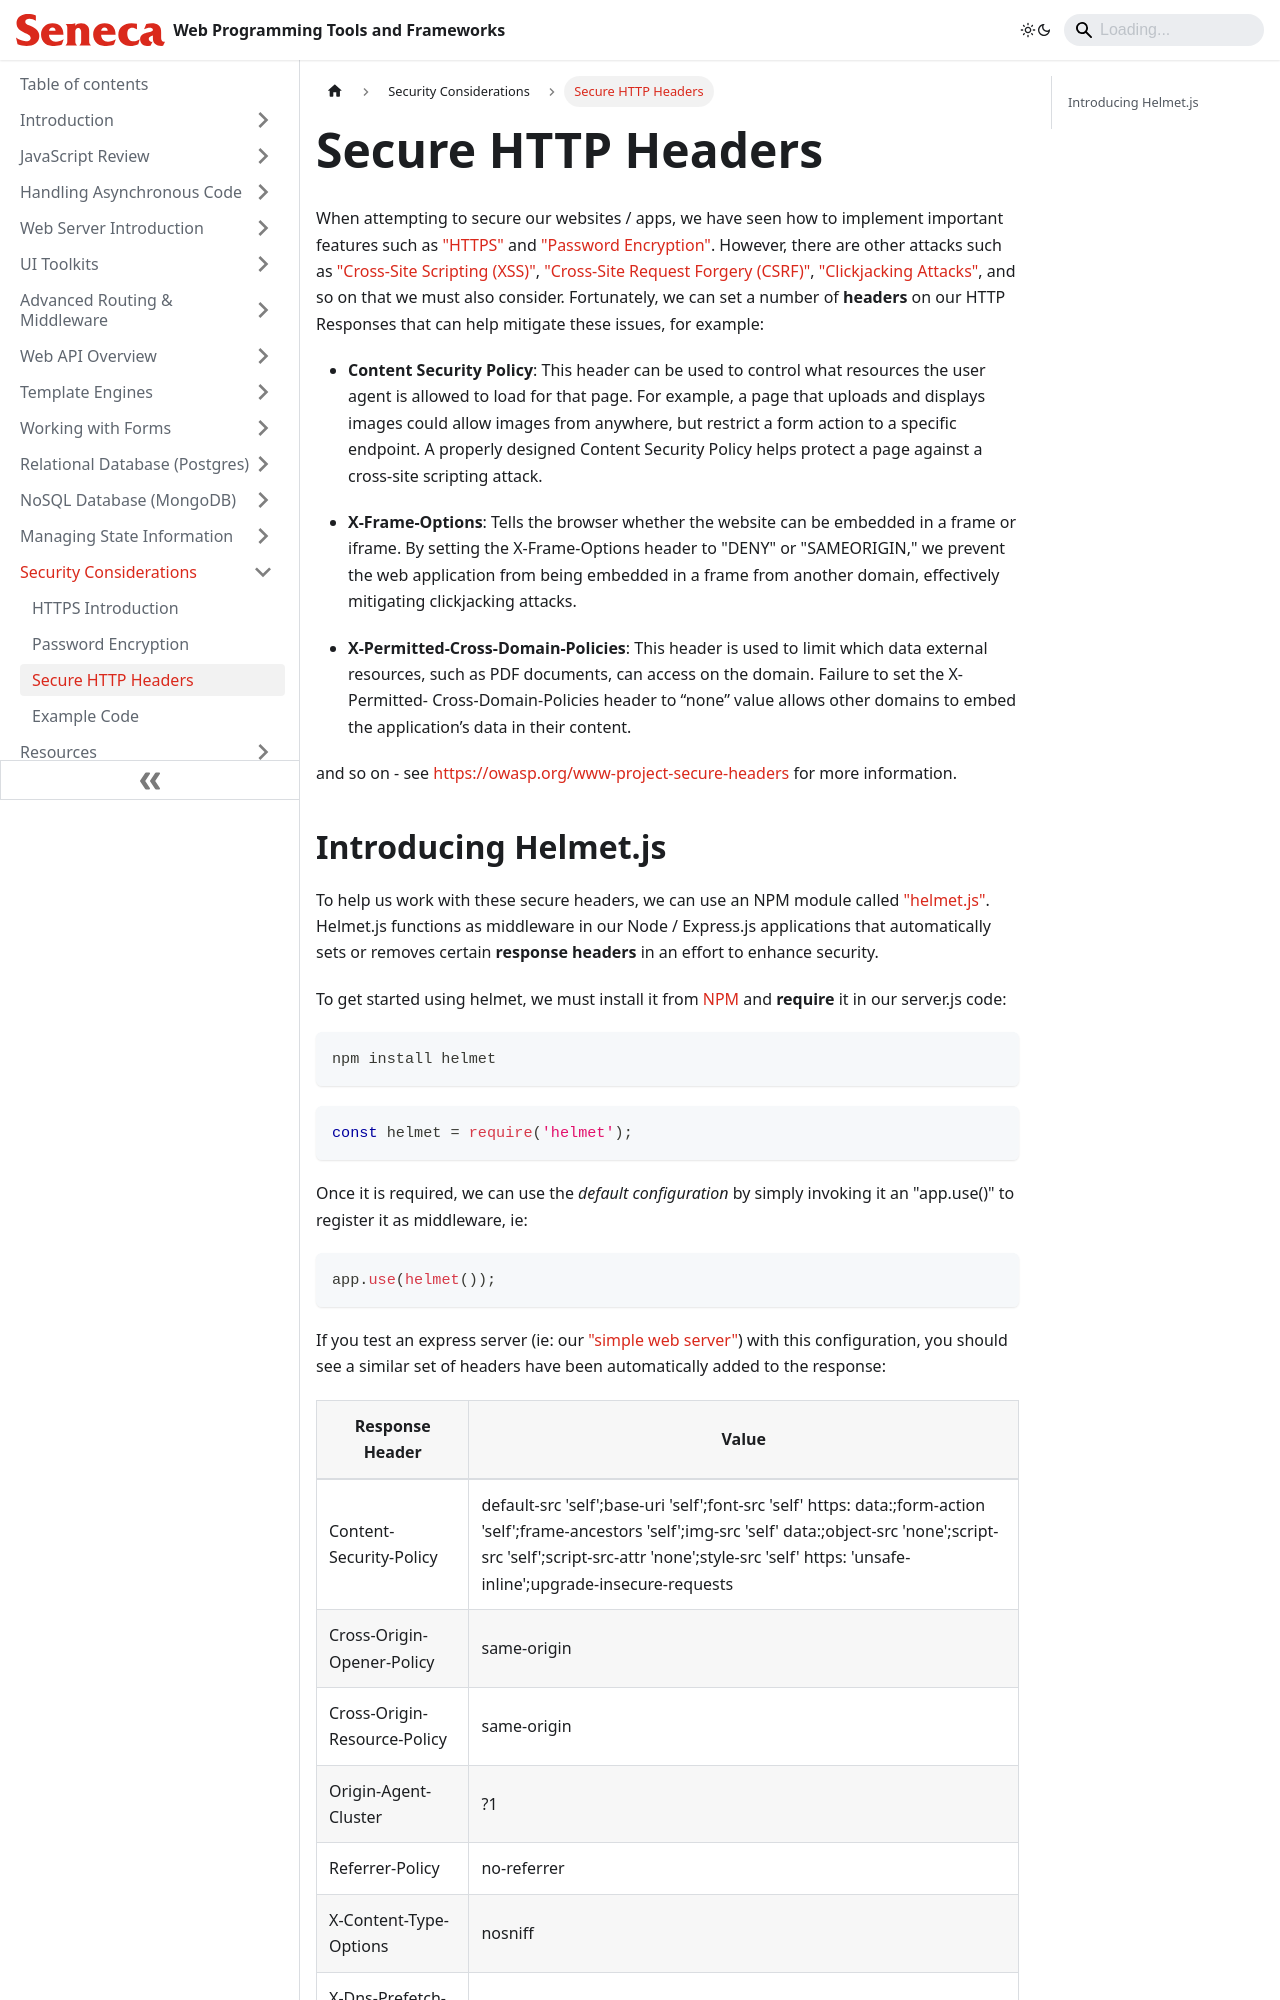

repository: patrick-crawford/WebProgrammingToolsAndFrameworks · page: Security-Considerations/secure-http-headers.html · generator: docusaurus

---
id: secure-http-headers
title: Secure HTTP Headers
sidebar_position: 3
description: Secure HTTP Headers
---

# Secure HTTP Headers

When attempting to secure our websites / apps, we have seen how to implement important features such as ["HTTPS"](Security-Considerations/https-introduction.md) and ["Password Encryption"](Security-Considerations/password-encryption.md). However, there are other attacks such as ["Cross-Site Scripting (XSS)"](https://owasp.org/www-community/attacks/xss/), ["Cross-Site Request Forgery (CSRF)"](https://owasp.org/www-community/attacks/csrf), ["Clickjacking Attacks"](https://owasp.org/www-community/attacks/Clickjacking), and so on that we must also consider. Fortunately, we can set a number of **headers** on our HTTP Responses that can help mitigate these issues, for example:

- **Content Security Policy**: This header can be used to control what resources the user agent is allowed to load for that page. For example, a page that uploads and displays images could allow images from anywhere, but restrict a form action to a specific endpoint. A properly designed Content Security Policy helps protect a page against a cross-site scripting attack.

- **X-Frame-Options**: Tells the browser whether the website can be embedded in a frame or iframe. By setting the X-Frame-Options header to "DENY" or "SAMEORIGIN," we prevent the web application from being embedded in a frame from another domain, effectively mitigating clickjacking attacks.

- **X-Permitted-Cross-Domain-Policies**: This header is used to limit which data external resources, such as PDF documents, can access on the domain. Failure to set the X-Permitted- Cross-Domain-Policies header to “none” value allows other domains to embed the application’s data in their content.

and so on - see [https://owasp.org/www-project-secure-headers](https://owasp.org/www-project-secure-headers/) for more information.
